Run: headless pygame with SDL's dummy video driver; simulated clock (each Clock.tick advances the game by its frame time, no real sleeping); random seed 0; keys injected as events and as key.get_pressed() state; no mouse input.
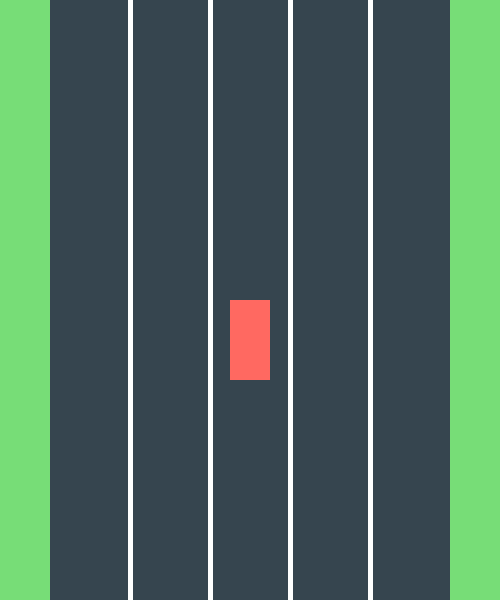
Frame 1 of 4 · flips 1–60 · no input
Frame 2 of 4 · flips 61–180 · tapped SPACE, RETURN · held RIGHT (→), D · screen unchanged from frame 1, image omitted
Frame 3 of 4 · flips 181–300 · held DOWN (↓), S · screen unchanged from frame 2, image omitted
Frame 4 of 4 · flips 301–420 · held LEFT (←), A, UP (↑), W · screen unchanged from frame 3, image omitted

The pygame program that drew these frames:

import pygame
pygame.init()

#window setup
width, height = 500, 600
screen = pygame.display.set_mode((width, height))
pygame.display.set_caption("Car Simulation")

#road setup
road_width = 400
road_color = (54, 69, 79)  
lane_color = (255, 255, 255)  
lane_count = 5

#car setup
car_width, car_height = 40, 80
car_color = (255, 105, 97)  
car_x = width // 2 - car_width // 2
car_y = height // 2

running = True
clock = pygame.time.Clock()

while running:
    clock.tick(60)

    for event in pygame.event.get():
        if event.type == pygame.QUIT:
            running = False

    screen.fill((119, 221, 119)) 

    #road in the center
    road_left = (width - road_width) // 2
    pygame.draw.rect(screen, road_color, (road_left, 0, road_width, height))

    #lane lines
    lane_width = road_width / lane_count
    for i in range(1, lane_count):
        line_x = road_left + int(i * lane_width)
        pygame.draw.line(screen, lane_color, (line_x, 0), (line_x, height), 5)

    car_body = pygame.Rect(car_x, car_y, car_width, car_height)
    pygame.draw.rect(screen, car_color, car_body)

    pygame.display.flip()

pygame.quit()
